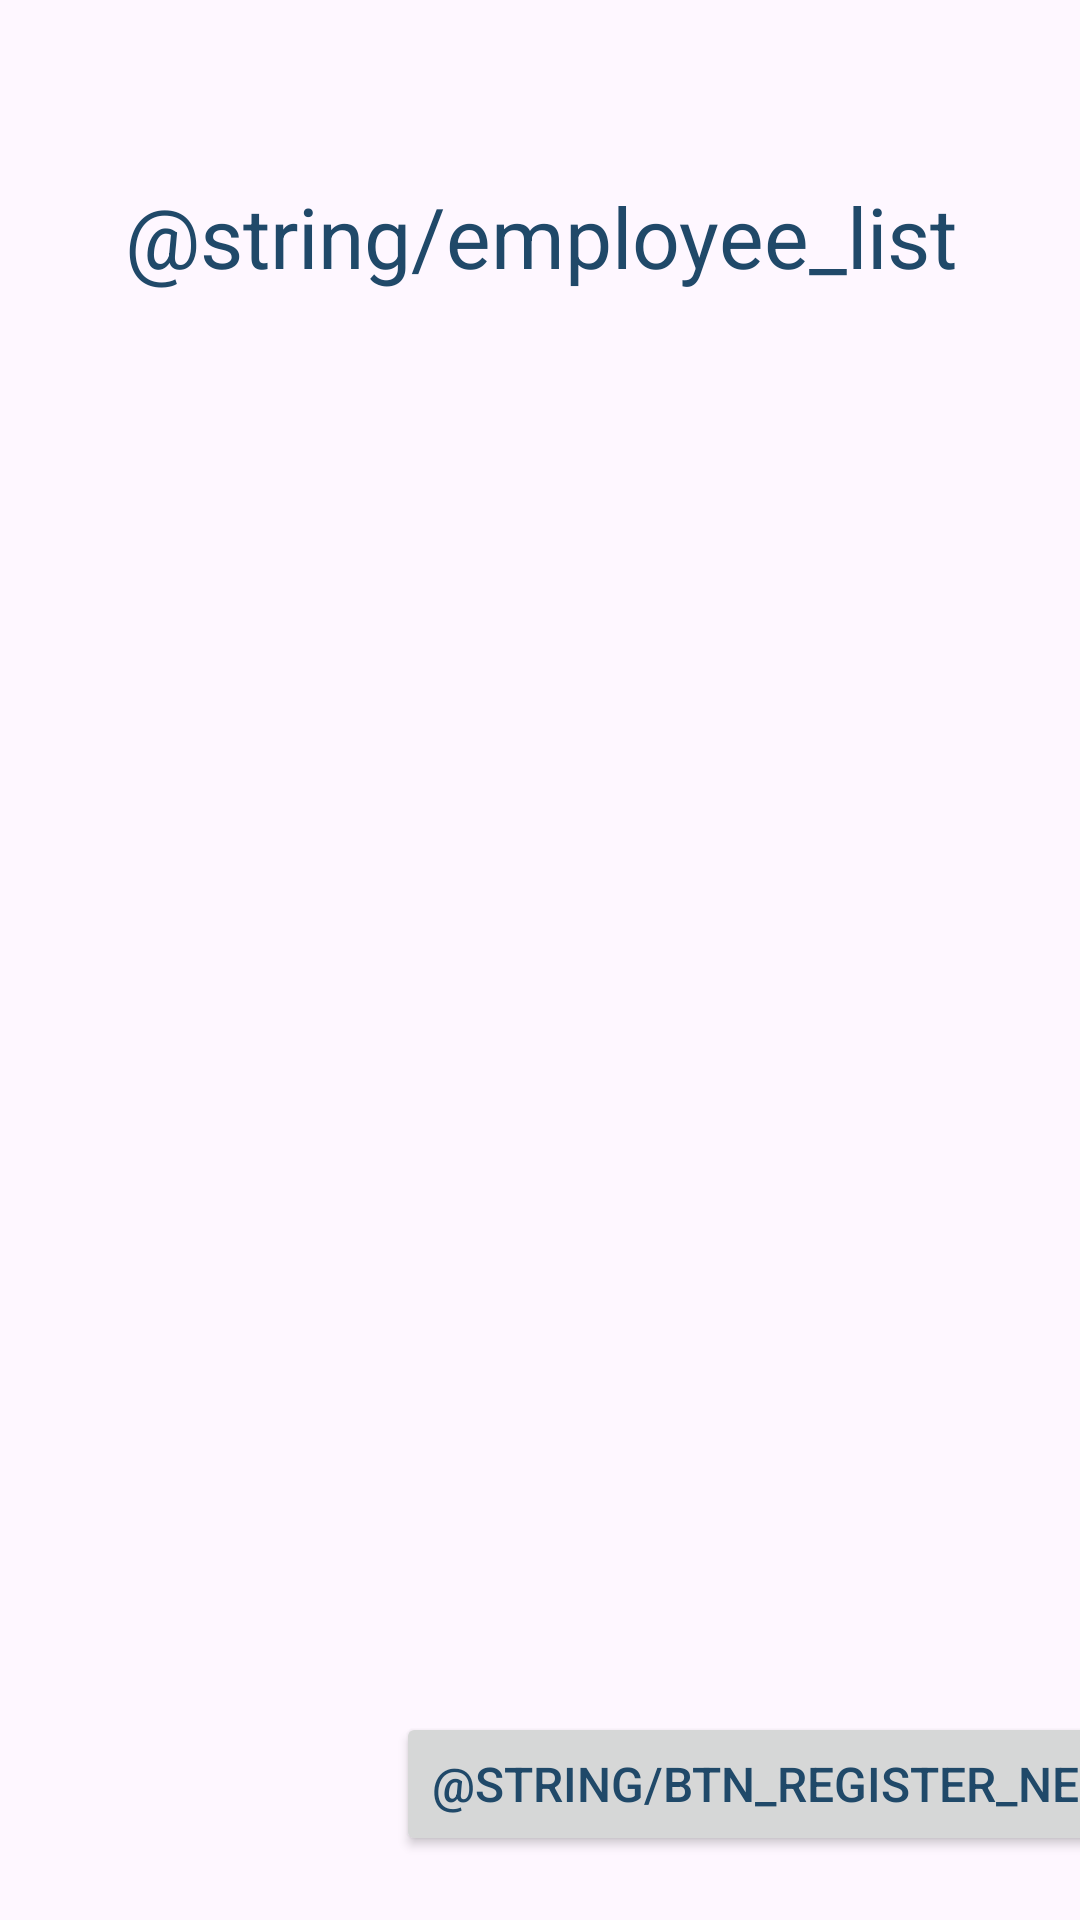

Reconstruct the res/layout file that produces this screen, plus the resources it refers to.
<!-- AndroidManifest.xml: application theme Theme.EmployeeListView -->
<!-- res/layout/activity_employee_list.xml -->
<?xml version="1.0" encoding="utf-8"?>
<androidx.constraintlayout.widget.ConstraintLayout xmlns:android="http://schemas.android.com/apk/res/android"
    xmlns:app="http://schemas.android.com/apk/res-auto"
    xmlns:tools="http://schemas.android.com/tools"
    android:layout_width="match_parent"
    android:layout_height="match_parent"
    tools:context=".EmployeeListActivity">

    
    <TextView
        android:id="@+id/textView"
        android:layout_width="match_parent"
        android:layout_height="wrap_content"
        android:layout_marginTop="60dp"
        android:gravity="center"
        android:text="@string/employee_list"
        android:textColor="@color/down_blue_green"
        android:textSize="@dimen/font_medium"
        app:layout_constraintStart_toStartOf="parent"
        app:layout_constraintTop_toTopOf="parent" />

    <ListView
        android:id="@+id/listViewEmployees"
        android:layout_width="match_parent"
        android:layout_height="0dp"
        android:layout_marginHorizontal="20dp"
        android:layout_marginTop="20dp"
        android:layout_marginBottom="70dp"
        android:divider="@color/white"
        android:dividerHeight="20dp"
        app:layout_constraintBottom_toTopOf="@+id/guideline"
        app:layout_constraintEnd_toEndOf="parent"
        app:layout_constraintStart_toStartOf="parent"
        app:layout_constraintTop_toBottomOf="@+id/textView"
        app:layout_constraintVertical_bias="0.0"
        tools:listitem="@layout/listitem_employee" />

    <androidx.constraintlayout.widget.Guideline
        android:id="@+id/guideline"
        android:layout_width="wrap_content"
        android:layout_height="wrap_content"
        android:orientation="horizontal"
        app:layout_constraintGuide_percent="0.97" />

    <Button
        android:id="@+id/btn_register_new"
        android:layout_width="wrap_content"
        android:layout_height="wrap_content"
        android:layout_marginStart="112dp"
        android:layout_marginBottom="2dp"
        android:gravity="center"
        android:text="@string/btn_register_new_employee"
        android:textColor="@color/down_blue_green"
        android:textSize="@dimen/font_small"
        app:layout_constraintBottom_toTopOf="@+id/guideline"
        app:layout_constraintStart_toStartOf="@+id/listViewEmployees" />

</androidx.constraintlayout.widget.ConstraintLayout>
<!-- res/layout/listitem_employee.xml (included above) -->
<?xml version="1.0" encoding="utf-8"?>
<androidx.constraintlayout.widget.ConstraintLayout xmlns:android="http://schemas.android.com/apk/res/android"
    xmlns:app="http://schemas.android.com/apk/res-auto"
    android:layout_width="match_parent"
    android:layout_height="wrap_content"
    android:backgroundTint="@color/down_blue_green"
    app:cardCornerRadius="30dp">

    <TextView
        android:id="@+id/textViewName"
        android:layout_width="match_parent"
        android:layout_height="wrap_content"
        android:gravity="center"
        android:hint="@string/employee"
        android:textColor="@color/black"
        android:textSize="@dimen/font_medium"
        app:layout_constraintEnd_toEndOf="parent"
        app:layout_constraintStart_toStartOf="parent"
        app:layout_constraintTop_toTopOf="parent" />

</androidx.constraintlayout.widget.ConstraintLayout>
<!-- resources referenced by this layout -->
<resources>
  <color name="black">#FF000000</color>
  <color name="down_blue_green">#204969</color>
  <color name="white">#FFFFFFFF</color>
  <dimen name="font_medium">28sp</dimen>
  <dimen name="font_small">16sp</dimen>
  <style name="Theme.EmployeeListView" parent="Base.Theme.EmployeeListView" />
  <style name="Base.Theme.EmployeeListView" parent="Theme.Material3.DayNight.NoActionBar">
          
          <item name="colorPrimary">@color/my_light_primary</item>
          
          <item name="android:statusBarColor">?attr/colorPrimaryVariant</item>
      </style>
  <color name="my_light_primary">#8DBFC5</color>
</resources>
